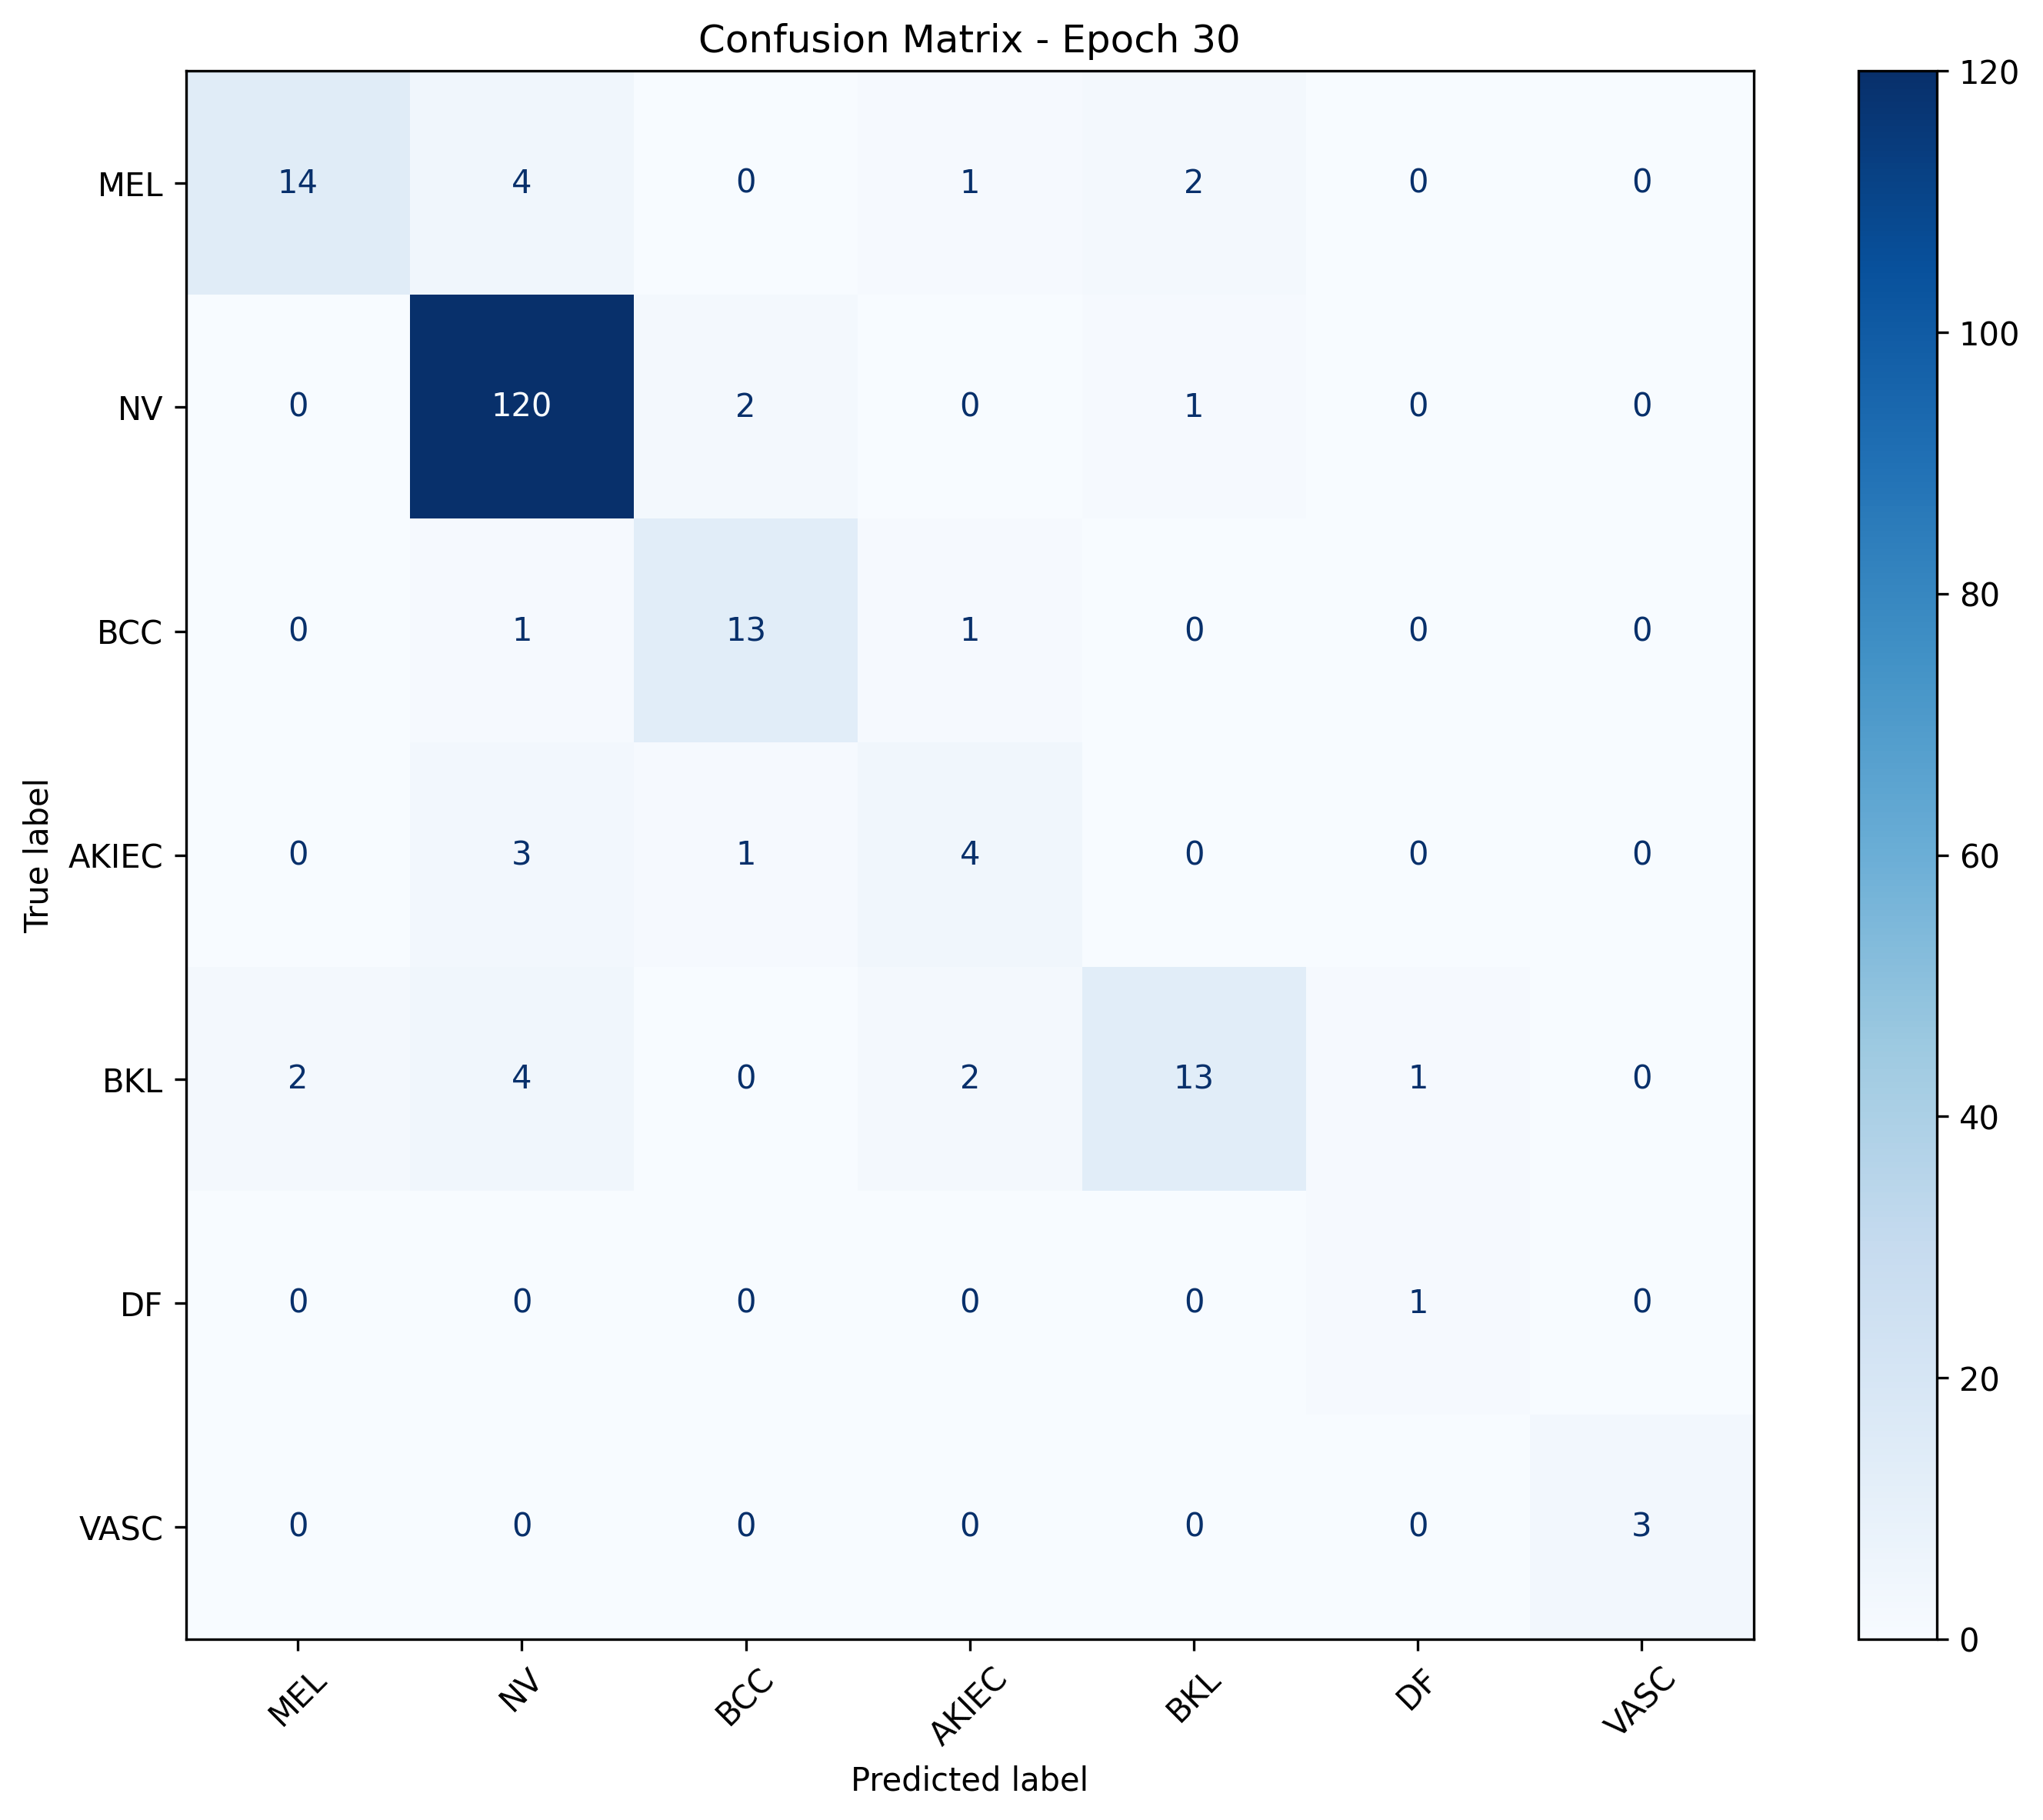

Values plotted in this chart, from the file beside it:
, MEL, NV, BCC, AKIEC, BKL, DF, VASC
MEL, 14, 4, 0, 1, 2, 0, 0
NV, 0, 120, 2, 0, 1, 0, 0
BCC, 0, 1, 13, 1, 0, 0, 0
AKIEC, 0, 3, 1, 4, 0, 0, 0
BKL, 2, 4, 0, 2, 13, 1, 0
DF, 0, 0, 0, 0, 0, 1, 0
VASC, 0, 0, 0, 0, 0, 0, 3
